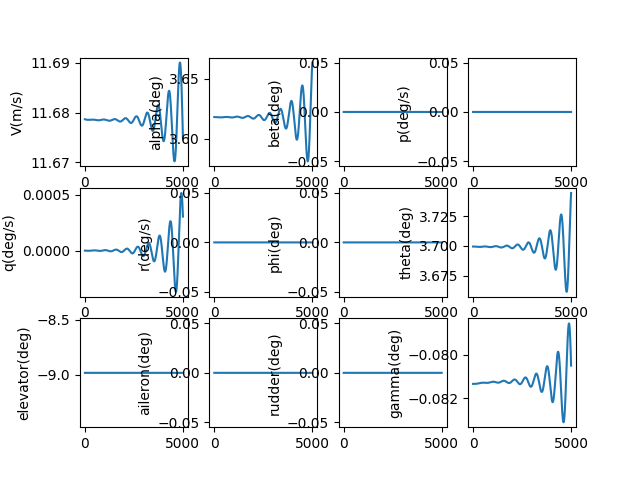

The data file committed next to this chart (first rows):
, V(m/s), alpha(deg), beta(deg), p(deg/s), q(deg/s), r(deg/s), phi(deg), theta(deg), elevator(deg), aileron(deg), rudder(deg), gamma(deg), pb, qc, rb, CD_act, CL_act, Cm_act, CY_act, Cr_act, Cn_act
1.0, 11.68, 3.618, 0.0, 0.0, -2.357273025302924e-09, 0.0, 0.0, 3.699, -8.984, 0.0, 0.0, -0.08134, 0.0, -6.95353354515424e-09, 0.0, 0.04427, -0.002799, 0.1312, 0.0, 0.0, 0.0
2.0, 11.68, 3.618, 0.0, 0.0, -4.943097044418465e-09, 0.0, 0.0, 3.699, -8.984, 0.0, 0.0, -0.08134, 0.0, -1.4581253467255862e-08, 0.0, 0.04427, -0.002799, 0.1312, 0.0, 0.0, 0.0
3.0, 11.68, 3.618, 0.0, 0.0, -7.755167165249958e-09, 0.0, 0.0, 3.699, -8.984, 0.0, 0.0, -0.08134, 0.0, -2.2876360980129644e-08, 0.0, 0.04427, -0.002799, 0.1312, 0.0, 0.0, 0.0
4.0, 11.68, 3.618, 0.0, 0.0, -1.0791171385167251e-08, 0.0, 0.0, 3.699, -8.984, 0.0, 0.0, -0.08134, 0.0, -3.1832036315751775e-08, 0.0, 0.04427, -0.002799, 0.1312, 0.0, 0.0, 0.0
5.0, 11.68, 3.618, 0.0, 0.0, -1.4048790566614628e-08, 0.0, 0.0, 3.699, -8.984, 0.0, 0.0, -0.08134, 0.0, -4.144143865238498e-08, 0.0, 0.04427, -0.002799, 0.1312, 0.0, 0.0, 0.0
6.0, 11.68, 3.618, 0.0, 0.0, -1.75256984173909e-08, 0.0, 0.0, 3.699, -8.984, 0.0, 0.0, -0.08134, 0.0, -5.1697706056493964e-08, 0.0, 0.04427, -0.002799, 0.1312, 0.0, 0.0, 0.0
7.0, 11.68, 3.618, 0.0, 0.0, -2.1219561476452876e-08, 0.0, 0.0, 3.699, -8.984, 0.0, 0.0, -0.08134, 0.0, -6.259395544095216e-08, 0.0, 0.04427, -0.002799, 0.1312, 0.0, 0.0, 0.0
8.0, 11.68, 3.618, 0.0, 0.0, -2.51280391007701e-08, 0.0, 0.0, 3.699, -8.984, 0.0, 0.0, -0.08134, 0.0, -7.412328252634803e-08, 0.0, 0.04427, -0.002799, 0.1312, 0.0, 0.0, 0.0
9.0, 11.68, 3.618, 0.0, 0.0, -2.92487834604816e-08, 0.0, 0.0, 3.699, -8.984, 0.0, 0.0, -0.08134, 0.0, -8.627876182677917e-08, 0.0, 0.04427, -0.002799, 0.1312, 0.0, 0.0, 0.0
10.0, 11.68, 3.618, 0.0, 0.0, -3.357943953435031e-08, 0.0, 0.0, 3.699, -8.984, 0.0, 0.0, -0.08134, 0.0, -9.905344663652297e-08, 0.0, 0.04427, -0.002799, 0.1312, 0.0, 0.0, 0.0
11.0, 11.68, 3.618, 0.0, 0.0, -3.811764511296737e-08, 0.0, 0.0, 3.699, -8.984, 0.0, 0.0, -0.08134, 0.0, -1.1244036903956688e-07, 0.0, 0.04427, -0.002799, 0.1312, 0.0, 0.0, 0.0
12.0, 11.68, 3.618, 0.0, 0.0, -4.286103080343896e-08, 0.0, 0.0, 3.699, -8.984, 0.0, 0.0, -0.08134, 0.0, -1.264325399235101e-07, 0.0, 0.04427, -0.002799, 0.1312, 0.0, 0.0, 0.0
13.0, 11.68, 3.618, 0.0, 0.0, -4.780722003741239e-08, 0.0, 0.0, 3.699, -8.984, 0.0, 0.0, -0.08134, 0.0, -1.4102294900331455e-07, 0.0, 0.04427, -0.002799, 0.1312, 0.0, 0.0, 0.0
14.0, 11.68, 3.618, 0.0, 0.0, -5.295382908696097e-08, 0.0, 0.0, 3.699, -8.984, 0.0, 0.0, -0.08134, 0.0, -1.562045648682363e-07, 0.0, 0.04427, -0.002799, 0.1312, 0.0, 0.0, 0.0
15.0, 11.68, 3.618, 0.0, 0.0, -5.829846708046785e-08, 0.0, 0.0, 3.699, -8.984, 0.0, 0.0, -0.08134, 0.0, -1.7197033502875287e-07, 0.0, 0.04427, -0.002799, 0.1312, 0.0, 0.0, 0.0
16.0, 11.68, 3.618, 0.0, 0.0, -6.383873602535199e-08, 0.0, 0.0, 3.699, -8.984, 0.0, 0.0, -0.08134, 0.0, -1.8831318598367253e-07, 0.0, 0.04427, -0.002799, 0.1312, 0.0, 0.0, 0.0
17.0, 11.68, 3.618, 0.0, 0.0, -6.957223083215583e-08, 0.0, 0.0, 3.699, -8.984, 0.0, 0.0, -0.08134, 0.0, -2.0522602329125891e-07, 0.0, 0.04427, -0.002799, 0.1312, 0.0, 0.0, 0.0
18.0, 11.68, 3.618, 0.0, 0.0, -7.549653934644637e-08, 0.0, 0.0, 3.699, -8.984, 0.0, 0.0, -0.08134, 0.0, -2.2270173166340328e-07, 0.0, 0.04427, -0.002799, 0.1312, 0.0, 0.0, 0.0
19.0, 11.68, 3.618, 0.0, 0.0, -8.160924237950986e-08, 0.0, 0.0, 3.699, -8.984, 0.0, 0.0, -0.08134, 0.0, -2.4073317505623636e-07, 0.0, 0.04427, -0.002799, 0.1312, 0.0, 0.0, 0.0
20.0, 11.68, 3.618, 0.0, 0.0, -8.790791374715977e-08, 0.0, 0.0, 3.699, -8.984, 0.0, 0.0, -0.08134, 0.0, -2.59313196784673e-07, 0.0, 0.04427, -0.002799, 0.1312, 0.0, 0.0, 0.0
21.0, 11.68, 3.618, 0.0, 0.0, -9.439012031057907e-08, 0.0, 0.0, 3.699, -8.984, 0.0, 0.0, -0.08134, 0.0, -2.784346196429557e-07, 0.0, 0.04427, -0.002799, 0.1312, 0.0, 0.0, 0.0
22.0, 11.68, 3.618, 0.0, 0.0, -1.0105342201998501e-07, 0.0, 0.0, 3.699, -8.984, 0.0, 0.0, -0.08134, 0.0, -2.980902460335237e-07, 0.0, 0.04427, -0.002799, 0.1312, 0.0, 0.0, 0.0
23.0, 11.68, 3.618, 0.0, 0.0, -1.0789537196656336e-07, 0.0, 0.0, 3.699, -8.984, 0.0, 0.0, -0.08134, 0.0, -3.182728581202747e-07, 0.0, 0.04427, -0.002799, 0.1312, 0.0, 0.0, 0.0
24.0, 11.68, 3.618, 0.0, 0.0, -1.149135164323245e-07, 0.0, 0.0, 3.699, -8.984, 0.0, 0.0, -0.08134, 0.0, -3.3897521797569513e-07, 0.0, 0.04427, -0.002799, 0.1312, 0.0, 0.0, 0.0
25.0, 11.68, 3.618, 0.0, 0.0, -1.2210539494633869e-07, 0.0, 0.0, 3.699, -8.984, 0.0, 0.0, -0.08134, 0.0, -3.60190067746808e-07, 0.0, 0.04427, -0.002799, 0.1312, 0.0, 0.0, 0.0
26.0, 11.68, 3.618, 0.0, 0.0, -1.29468540345939e-07, 0.0, 0.0, 3.699, -8.984, 0.0, 0.0, -0.08134, 0.0, -3.8191012983577276e-07, 0.0, 0.04427, -0.002799, 0.1312, 0.0, 0.0, 0.0
27.0, 11.68, 3.618, 0.0, 0.0, -1.3700047884063537e-07, 0.0, 0.0, 3.699, -8.984, 0.0, 0.0, -0.08134, 0.0, -4.0412810708848246e-07, 0.0, 0.04427, -0.002799, 0.1312, 0.0, 0.0, 0.0
28.0, 11.68, 3.618, 0.0, 0.0, -1.4469873007818235e-07, 0.0, 0.0, 3.699, -8.984, 0.0, 0.0, -0.08134, 0.0, -4.2683668298951316e-07, 0.0, 0.04427, -0.002799, 0.1312, 0.0, 0.0, 0.0
29.0, 11.68, 3.618, 0.0, 0.0, -1.5256080721613835e-07, 0.0, 0.0, 3.699, -8.984, 0.0, 0.0, -0.08134, 0.0, -4.500285218732716e-07, 0.0, 0.04427, -0.002799, 0.1312, 0.0, 0.0, 0.0
30.0, 11.68, 3.618, 0.0, 0.0, -1.6058421699654852e-07, 0.0, 0.0, 3.699, -8.984, 0.0, 0.0, -0.08134, 0.0, -4.736962691443564e-07, 0.0, 0.04427, -0.002799, 0.1312, 0.0, 0.0, 0.0
31.0, 11.68, 3.618, 0.0, 0.0, -1.6876645982452388e-07, 0.0, 0.0, 3.699, -8.984, 0.0, 0.0, -0.08134, 0.0, -4.978325515094124e-07, 0.0, 0.04427, -0.002799, 0.1312, 0.0, 0.0, 0.0
32.0, 11.68, 3.618, 0.0, 0.0, -1.7710502984903043e-07, 0.0, 0.0, 3.699, -8.984, 0.0, 0.0, -0.08134, 0.0, -5.224299772155034e-07, 0.0, 0.04427, -0.002799, 0.1312, 0.0, 0.0, 0.0
33.0, 11.68, 3.618, 0.0, 0.0, -1.8559741504882834e-07, 0.0, 0.0, 3.699, -8.984, 0.0, 0.0, -0.08134, 0.0, -5.474811363036752e-07, 0.0, 0.04427, -0.002799, 0.1312, 0.0, 0.0, 0.0
34.0, 11.68, 3.618, 0.0, 0.0, -1.9424109732108187e-07, 0.0, 0.0, 3.699, -8.984, 0.0, 0.0, -0.08134, 0.0, -5.729786008703987e-07, 0.0, 0.04427, -0.002799, 0.1312, 0.0, 0.0, 0.0
35.0, 11.68, 3.618, 0.0, 0.0, -2.0303355257344282e-07, 0.0, 0.0, 3.699, -8.984, 0.0, 0.0, -0.08134, 0.0, -5.989149253392566e-07, 0.0, 0.04427, -0.002799, 0.1312, 0.0, 0.0, 0.0
36.0, 11.68, 3.618, 0.0, 0.0, -2.1197225081922953e-07, 0.0, 0.0, 3.699, -8.984, 0.0, 0.0, -0.08134, 0.0, -6.252826467417628e-07, 0.0, 0.04427, -0.002799, 0.1312, 0.0, 0.0, 0.0
37.0, 11.68, 3.618, 0.0, 0.0, -2.2105465627716423e-07, 0.0, 0.0, 3.699, -8.984, 0.0, 0.0, -0.08134, 0.0, -6.520742850116259e-07, 0.0, 0.04427, -0.002799, 0.1312, 0.0, 0.0, 0.0
38.0, 11.68, 3.618, 0.0, 0.0, -2.3027822747295514e-07, 0.0, 0.0, 3.699, -8.984, 0.0, 0.0, -0.08134, 0.0, -6.792823432844571e-07, 0.0, 0.04427, -0.002799, 0.1312, 0.0, 0.0, 0.0
39.0, 11.68, 3.618, 0.0, 0.0, -2.396404173455563e-07, 0.0, 0.0, 3.699, -8.984, 0.0, 0.0, -0.08134, 0.0, -7.068993082112723e-07, 0.0, 0.04427, -0.002799, 0.1312, 0.0, 0.0, 0.0
40.0, 11.68, 3.618, 0.0, 0.0, -2.4913867335567556e-07, 0.0, 0.0, 3.699, -8.984, 0.0, 0.0, -0.08134, 0.0, -7.349176502786299e-07, 0.0, 0.04427, -0.002799, 0.1312, 0.0, 0.0, 0.0
41.0, 11.68, 3.618, 0.0, 0.0, -2.587704375984584e-07, 0.0, 0.0, 3.699, -8.984, 0.0, 0.0, -0.08134, 0.0, -7.633298241410827e-07, 0.0, 0.04427, -0.002799, 0.1312, 0.0, 0.0, 0.0
42.0, 11.68, 3.618, 0.0, 0.0, -2.685331469183981e-07, 0.0, 0.0, 3.699, -8.984, 0.0, 0.0, -0.08134, 0.0, -7.921282689601993e-07, 0.0, 0.04427, -0.002799, 0.1312, 0.0, 0.0, 0.0
43.0, 11.68, 3.618, 0.0, 0.0, -2.784242330290494e-07, 0.0, 0.0, 3.699, -8.984, 0.0, 0.0, -0.08134, 0.0, -8.21305408757754e-07, 0.0, 0.04427, -0.002799, 0.1312, 0.0, 0.0, 0.0
44.0, 11.68, 3.618, 0.0, 0.0, -2.884411226338998e-07, 0.0, 0.0, 3.699, -8.984, 0.0, 0.0, -0.08134, 0.0, -8.508536527723311e-07, 0.0, 0.04427, -0.002799, 0.1312, 0.0, 0.0, 0.0
45.0, 11.68, 3.618, 0.0, 0.0, -2.9858123755092797e-07, 0.0, 0.0, 3.699, -8.984, 0.0, 0.0, -0.08134, 0.0, -8.807653958268061e-07, 0.0, 0.04427, -0.002799, 0.1312, 0.0, 0.0, 0.0
46.0, 11.68, 3.618, 0.0, 0.0, -3.088419948421024e-07, 0.0, 0.0, 3.699, -8.984, 0.0, 0.0, -0.08134, 0.0, -9.110330187103992e-07, 0.0, 0.04427, -0.002799, 0.1312, 0.0, 0.0, 0.0
47.0, 11.68, 3.618, 0.0, 0.0, -3.192208069435718e-07, 0.0, 0.0, 3.699, -8.984, 0.0, 0.0, -0.08134, 0.0, -9.416488885627694e-07, 0.0, 0.04427, -0.002799, 0.1312, 0.0, 0.0, 0.0
48.0, 11.68, 3.618, 0.0, 0.0, -3.2971508180026457e-07, 0.0, 0.0, 3.699, -8.984, 0.0, 0.0, -0.08134, 0.0, -9.726053592711148e-07, 0.0, 0.04427, -0.002799, 0.1312, 0.0, 0.0, 0.0
49.0, 11.68, 3.618, 0.0, 0.0, -3.403222230028849e-07, 0.0, 0.0, 3.699, -8.984, 0.0, 0.0, -0.08134, 0.0, -1.0038947718743417e-06, 0.0, 0.04427, -0.002799, 0.1312, 0.0, 0.0, 0.0
50.0, 11.68, 3.618, 0.0, 0.0, -3.510396299287587e-07, 0.0, 0.0, 3.699, -8.984, 0.0, 0.0, -0.08134, 0.0, -1.0355094549785908e-06, 0.0, 0.04427, -0.002799, 0.1312, 0.0, 0.0, 0.0
51.0, 11.68, 3.618, 0.0, 0.0, -3.6186469788314083e-07, 0.0, 0.0, 3.699, -8.984, 0.0, 0.0, -0.08134, 0.0, -1.0674417251741246e-06, 0.0, 0.04427, -0.002799, 0.1312, 0.0, 0.0, 0.0
52.0, 11.68, 3.618, 0.0, 0.0, -3.727948182474548e-07, 0.0, 0.0, 3.699, -8.984, 0.0, 0.0, -0.08134, 0.0, -1.099683887472663e-06, 0.0, 0.04427, -0.002799, 0.1312, 0.0, 0.0, 0.0
53.0, 11.68, 3.618, 0.0, 0.0, -3.8382737862705995e-07, 0.0, 0.0, 3.699, -8.984, 0.0, 0.0, -0.08134, 0.0, -1.1322282357433258e-06, 0.0, 0.04427, -0.002799, 0.1312, 0.0, 0.0, 0.0
54.0, 11.68, 3.618, 0.0, 0.0, -3.949597630025955e-07, 0.0, 0.0, 3.699, -8.984, 0.0, 0.0, -0.08134, 0.0, -1.165067053159128e-06, 0.0, 0.04427, -0.002799, 0.1312, 0.0, 0.0, 0.0
55.0, 11.68, 3.618, 0.0, 0.0, -4.0618935188563424e-07, 0.0, 0.0, 3.699, -8.984, 0.0, 0.0, -0.08134, 0.0, -1.1981926126561843e-06, 0.0, 0.04427, -0.002799, 0.1312, 0.0, 0.0, 0.0
56.0, 11.68, 3.618, 0.0, 0.0, -4.17513522475053e-07, 0.0, 0.0, 3.699, -8.984, 0.0, 0.0, -0.08134, 0.0, -1.2315971773950312e-06, 0.0, 0.04427, -0.002799, 0.1312, 0.0, 0.0, 0.0
57.0, 11.68, 3.618, 0.0, 0.0, -4.2892964881720194e-07, 0.0, 0.0, 3.699, -8.984, 0.0, 0.0, -0.08134, 0.0, -1.265273001233155e-06, 0.0, 0.04427, -0.002799, 0.1312, 0.0, 0.0, 0.0
58.0, 11.68, 3.618, 0.0, 0.0, -4.4043510196898024e-07, 0.0, 0.0, 3.699, -8.984, 0.0, 0.0, -0.08134, 0.0, -1.2992123292060896e-06, 0.0, 0.04427, -0.002799, 0.1312, 0.0, 0.0, 0.0
59.0, 11.68, 3.618, 0.0, 0.0, -4.5202725016279273e-07, 0.0, 0.0, 3.699, -8.984, 0.0, 0.0, -0.08134, 0.0, -1.333407398014069e-06, 0.0, 0.04427, -0.002799, 0.1312, 0.0, 0.0, 0.0
60.0, 11.68, 3.618, 0.0, 0.0, -4.637034589750209e-07, 0.0, 0.0, 3.699, -8.984, 0.0, 0.0, -0.08134, 0.0, -1.367850436519041e-06, 0.0, 0.04427, -0.002799, 0.1312, 0.0, 0.0, 0.0
... 4,940 more rows
